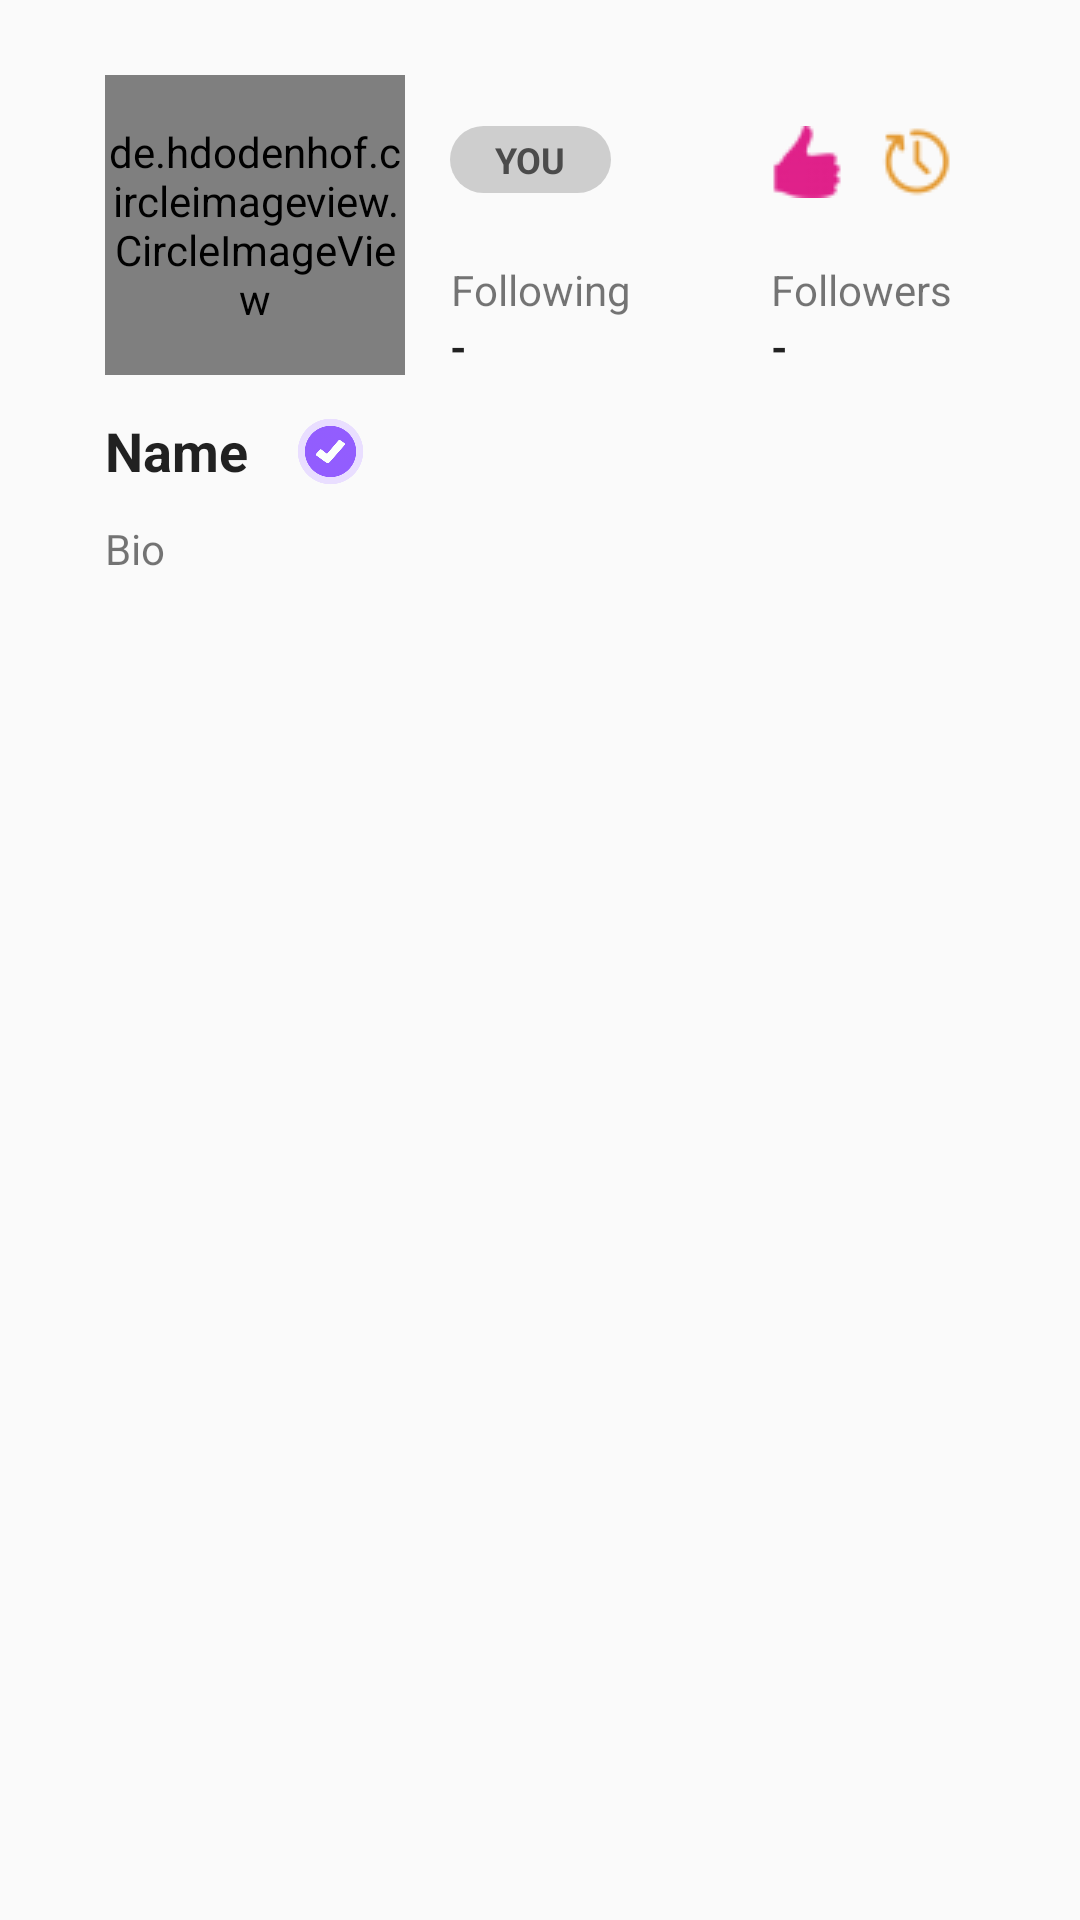

This screen was rendered from an Android layout file. Write that file and the resources it references.
<!-- AndroidManifest.xml: application theme AppTheme -->
<!-- res/layout/fragment_profile.xml -->
<LinearLayout xmlns:android="http://schemas.android.com/apk/res/android"
    xmlns:app="http://schemas.android.com/apk/res-auto"
    xmlns:tools="http://schemas.android.com/tools"
    android:layout_width="match_parent"
    android:layout_height="match_parent"
    tools:context="pantrypals.profile.ProfileFragment">

    <ScrollView
        android:layout_width="match_parent"
        android:layout_height="match_parent">

        <RelativeLayout
            android:layout_width="match_parent"
            android:layout_height="wrap_content">

            <de.hdodenhof.circleimageview.CircleImageView
                android:id="@+id/avatar"
                android:layout_height="100dp"
                android:layout_width="100dp"
                android:layout_alignParentStart="true"
                android:layout_alignParentTop="true"
                android:layout_marginStart="35dp"
                android:layout_marginTop="25dp"
                app:civ_border_color="@color/colorAccentAlt"
                app:civ_border_width="2dp" />

            <TextView
                android:id="@+id/profile_bio"
                android:layout_width="wrap_content"
                android:layout_height="wrap_content"
                android:layout_alignStart="@+id/profile_name"
                android:layout_below="@+id/profile_name"
                android:layout_marginTop="11dp"
                android:layout_marginEnd="@dimen/extraPadding"
                android:text="Bio" />

            <TextView
                android:id="@+id/profile_name"
                android:layout_width="wrap_content"
                android:layout_height="wrap_content"
                android:layout_alignStart="@+id/avatar"
                android:layout_below="@+id/profile_following_num"
                android:textAppearance="@style/AppTheme.TextAppearance.Black"
                android:layout_marginTop="13dp"
                android:text="Name"
                android:textSize="18sp"
                android:textStyle="bold" />

            <TextView
                android:id="@+id/profile_following_num"
                android:layout_width="wrap_content"
                android:layout_height="wrap_content"
                android:layout_alignBottom="@+id/avatar"
                android:layout_alignStart="@+id/profile_following_text"
                android:textAppearance="@style/AppTheme.TextAppearance.Bold"
                android:textSize="@dimen/h4Size"
                android:text="-"
                android:textAlignment="center"
                android:textStyle="bold" />

            <TextView
                android:id="@+id/profile_followers_num"
                android:layout_width="wrap_content"
                android:layout_height="wrap_content"
                android:layout_alignBaseline="@+id/profile_following_num"
                android:layout_alignBottom="@+id/profile_following_num"
                android:textAppearance="@style/AppTheme.TextAppearance.Bold"
                android:layout_alignStart="@+id/profile_followers_text"
                android:textSize="@dimen/h4Size"
                android:text="-"
                android:textAlignment="center"
                android:textStyle="bold" />

            <TextView
                android:id="@+id/profile_following_text"
                android:layout_width="wrap_content"
                android:layout_height="wrap_content"
                android:layout_above="@+id/profile_following_num"
                android:layout_toEndOf="@+id/avatar"
                android:layout_marginStart="@dimen/padding"
                android:textSize="@dimen/h4Size"
                android:text="Following"
                android:textAlignment="center" />

            <TextView
                android:id="@+id/profile_followers_text"
                android:layout_width="wrap_content"
                android:layout_height="wrap_content"
                android:layout_above="@+id/profile_followers_num"
                android:layout_marginStart="47dp"
                android:layout_toEndOf="@+id/profile_following_text"
                android:textSize="@dimen/h4Size"
                android:text="Followers"
                android:textAlignment="center" />

            <android.support.design.widget.TabLayout
                android:id="@+id/profile_tab_layout"
                android:layout_width="match_parent"
                android:layout_height="wrap_content"
                android:layout_alignParentStart="true"
                android:layout_below="@+id/profile_bio"
                android:layout_marginTop="19dp">
            </android.support.design.widget.TabLayout>

            <android.support.v4.view.ViewPager
                android:id="@+id/profile_view_pager"
                android:layout_width="match_parent"
                android:layout_height="253dp"
                android:layout_alignParentStart="true"
                android:layout_below="@+id/profile_tab_layout" />

            <ImageView
                android:id="@+id/verifiedIcon"
                android:layout_width="25dp"
                android:layout_height="25dp"
                android:layout_marginStart="@dimen/padding"
                android:layout_toEndOf="@+id/profile_name"
                android:layout_alignTop="@+id/profile_name"
                android:src="@drawable/verified" />

            <Spinner
                android:id="@+id/profile_follow_spinner"
                android:layout_width="wrap_content"
                android:layout_height="wrap_content"
                android:layout_alignStart="@+id/profile_following_text"
                android:layout_alignTop="@+id/avatar"
                android:layout_marginTop="17dp" />

            <TextView
                android:layout_width="wrap_content"
                android:layout_height="wrap_content"
                android:layout_alignStart="@id/profile_follow_spinner"
                android:layout_alignTop="@id/profile_follow_spinner"
                android:id="@+id/profile_you_indicator"
                android:background="@drawable/rounded_corner_gray_bg"
                android:textSize="12sp"
                android:paddingLeft="@dimen/padding"
                android:paddingRight="@dimen/padding"
                android:paddingTop="3dp"
                android:paddingBottom="3dp"
                android:layout_marginBottom="@dimen/padding"
                android:textAppearance="@style/AppTheme.TextAppearance.Bold"
                android:textColor="@color/colorGrayText"
                android:text="YOU" />

            <ImageButton
                android:id="@+id/profile_liked_posts_btn"
                android:layout_width="wrap_content"
                android:layout_height="wrap_content"
                android:layout_alignStart="@+id/profile_followers_text"
                android:layout_alignTop="@+id/profile_follow_spinner"
                android:background="@android:color/transparent"
                android:src="@drawable/like_pink" />

            <ImageButton
                android:id="@+id/profile_saved_posts_btn"
                android:layout_width="wrap_content"
                android:layout_height="wrap_content"
                android:layout_alignEnd="@+id/profile_followers_text"
                android:layout_alignTop="@+id/profile_liked_posts_btn"
                android:background="@android:color/transparent"
                android:src="@drawable/saved" />

        </RelativeLayout>


    </ScrollView>

</LinearLayout>
<!-- resources referenced by this layout -->
<resources>
  <color name="colorAccentAlt">#4527a0</color>
  <color name="colorGrayText">#4b4b4b</color>
  <dimen name="extraPadding">60dp</dimen>
  <dimen name="h4Size">14sp</dimen>
  <dimen name="padding">15dp</dimen>
  <!-- drawable like_pink: png bitmap (drawable, 605 bytes) -->
  <!-- drawable rounded_corner_gray_bg (drawable) -->
  <?xml version="1.0" encoding="utf-8"?>
  <shape xmlns:android="http://schemas.android.com/apk/res/android" >
  
      <solid android:color="#cecece" />
  
      <corners android:radius="15dp" />
  </shape>
  <!-- drawable saved: png bitmap (drawable, 841 bytes) -->
  <!-- drawable verified: png bitmap (drawable, 24645 bytes) -->
  <style name="AppTheme.TextAppearance.Black" parent="AppTheme.TextAppearance">
          <item name="fontPath">fonts/Lato-Black.ttf</item>
          <item name="android:textStyle">bold</item>
      </style>
  <style name="AppTheme.TextAppearance.Bold" parent="AppTheme.TextAppearance">
          <item name="fontPath">fonts/Lato-Bold.ttf</item>
          <item name="android:textStyle">bold</item>
      </style>
  <style name="AppTheme" parent="Theme.AppCompat.DayNight.DarkActionBar">
          
          <item name="colorPrimary">@color/colorPrimary</item>
          <item name="colorPrimaryDark">@color/colorPrimaryDark</item>
          <item name="colorAccent">@color/colorAccent</item>
      </style>
  <style name="AppTheme.TextAppearance" parent="android:TextAppearance">
          <item name="fontPath">fonts/Lato-Regular.ttf</item>
      </style>
  <color name="colorPrimary">#3F51B5</color>
  <color name="colorPrimaryDark">#11141b</color>
  <color name="colorAccent">#FF4081</color>
</resources>
